Image classification data set "cropped_images" (Katsure/cropped_images on GitHub). Class labels (3): down, flagged, standing.

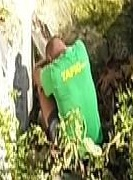
Label: down

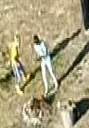
Label: standing

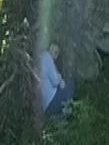
Label: down

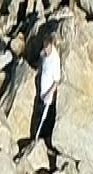
Label: standing

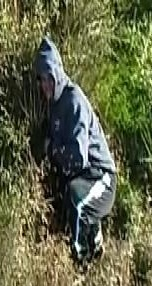
Label: down

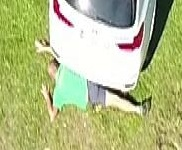
Label: flagged
